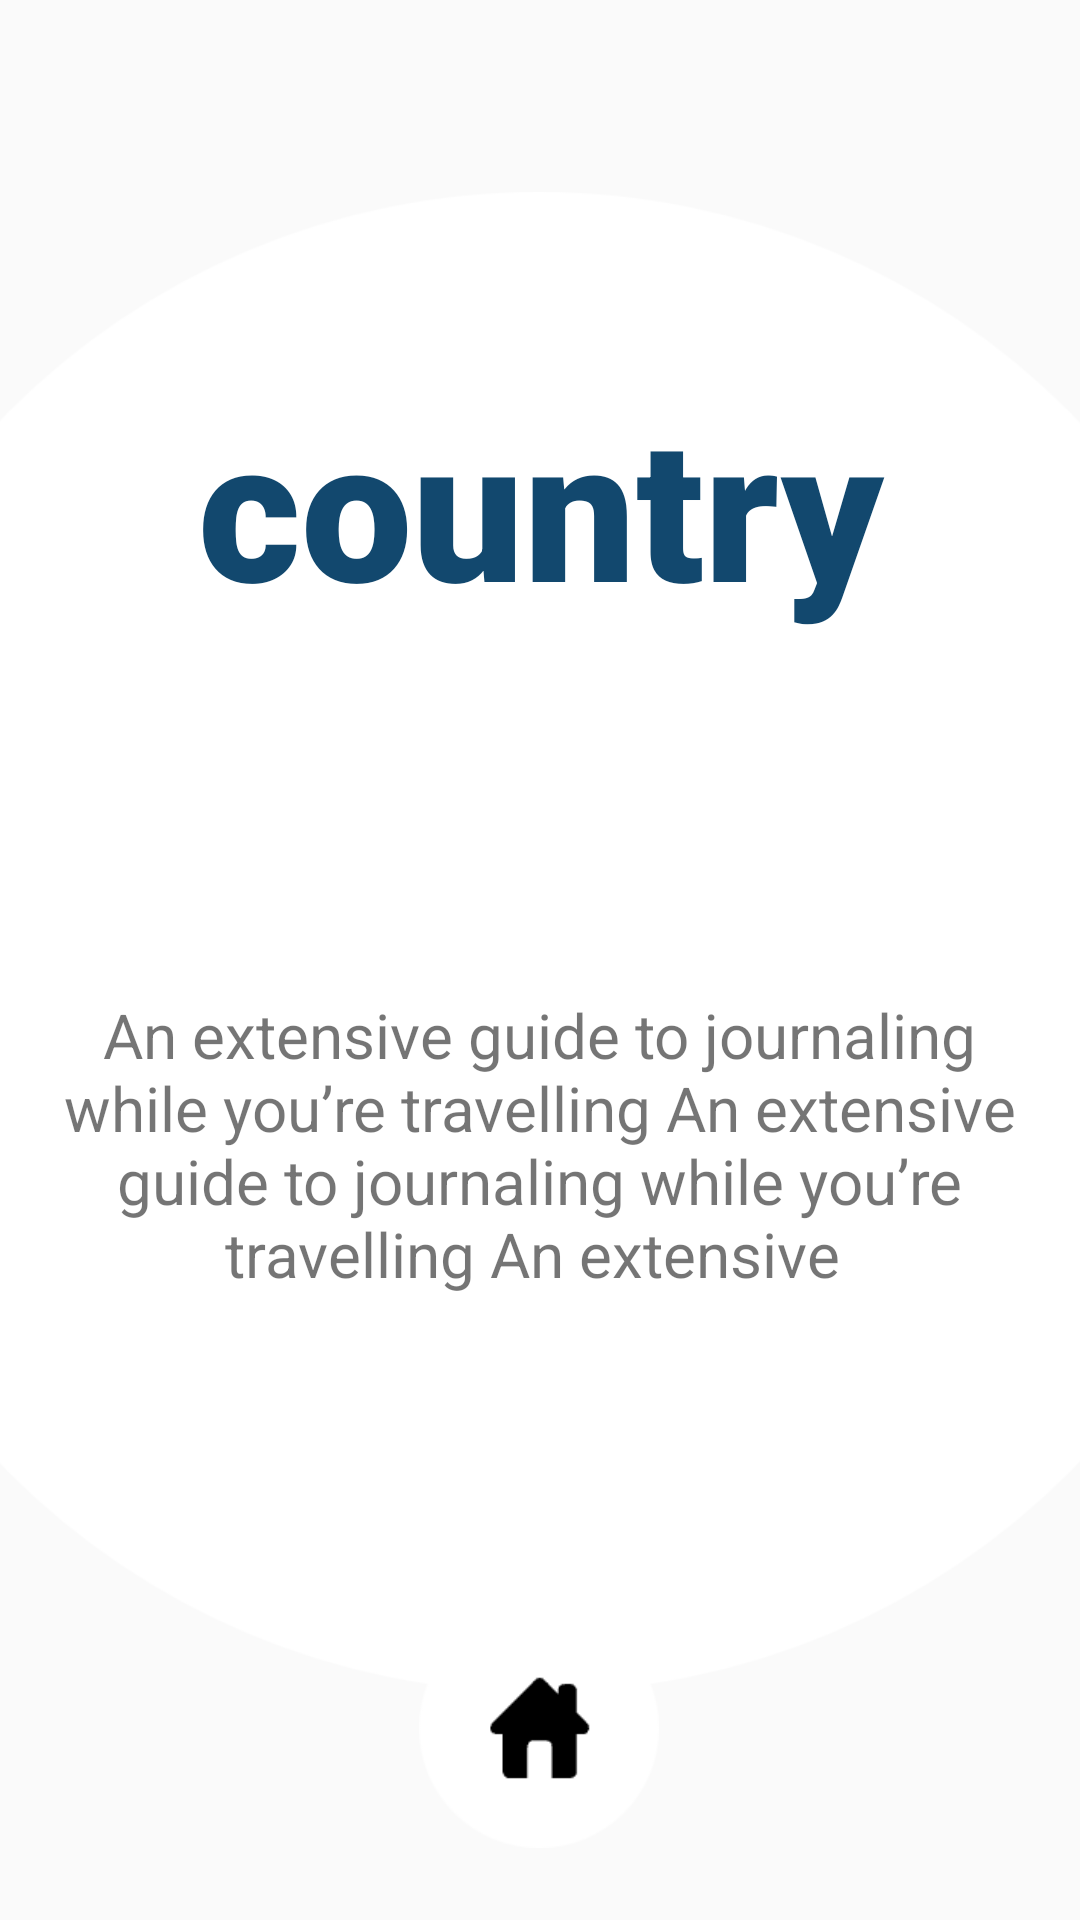

This screen was rendered from an Android layout file. Write that file and the resources it references.
<!-- AndroidManifest.xml: application theme Theme.TravelTest -->
<!-- res/layout/fragment_result.xml -->
<?xml version="1.0" encoding="utf-8"?>
<androidx.constraintlayout.widget.ConstraintLayout xmlns:android="http://schemas.android.com/apk/res/android"
    xmlns:app="http://schemas.android.com/apk/res-auto"
    xmlns:tools="http://schemas.android.com/tools"
    android:layout_width="match_parent"
    android:layout_height="match_parent"
    android:background="@drawable/bg_img"
    tools:context=".fragment.ResultFragment">

    

    <ImageView
        android:id="@+id/imageView"
        android:layout_width="500dp"
        android:layout_height="500dp"
        android:layout_marginTop="64dp"
        android:src="@drawable/circle"
        app:flow_verticalAlign="center"
        app:layout_constraintEnd_toEndOf="parent"
        app:layout_constraintHorizontal_bias="0.505"
        app:layout_constraintStart_toStartOf="parent"
        app:layout_constraintTop_toTopOf="parent"
        tools:ignore="HardcodedText,MissingConstraints" />

    <TextView
        android:id="@+id/tv_main"
        android:layout_width="351dp"
        android:layout_height="91dp"
        android:fontFamily="sans-serif-black"
        android:gravity="center"
        android:text="country"
        android:textColor="@color/blue"
        android:textSize="32pt"
        app:layout_constraintBottom_toTopOf="@+id/tv_sub"
        app:layout_constraintEnd_toEndOf="parent"
        app:layout_constraintStart_toStartOf="parent"
        app:layout_constraintTop_toTopOf="@+id/imageView"
        app:layout_constraintVertical_bias="0.637"
        tools:ignore="MissingConstraints" />

    <TextView
        android:id="@+id/tv_sub"
        android:layout_width="343dp"
        android:layout_height="269dp"
        android:layout_marginBottom="48dp"
        android:fontFamily="sans-serif"
        android:gravity="center"
        android:text="An extensive guide to journaling while you’re travelling An extensive guide to journaling while you’re travelling An extensive
"
        android:textSize="10pt"
        app:layout_constraintBottom_toBottomOf="@+id/imageView"
        app:layout_constraintEnd_toEndOf="parent"
        app:layout_constraintHorizontal_bias="0.489"
        app:layout_constraintStart_toStartOf="parent"
        tools:ignore="MissingConstraints" />

    <ImageView
        android:id="@+id/btn_home"
        android:layout_width="80dp"
        android:layout_height="80dp"
        android:layout_margin="20dp"
        android:background="@drawable/home"
        android:contentDescription="TODO"
        app:layout_constraintEnd_toEndOf="parent"
        app:layout_constraintHorizontal_bias="0.498"
        app:layout_constraintStart_toStartOf="parent"
        app:layout_constraintTop_toBottomOf="@+id/tv_sub"
        tools:ignore="MissingConstraints" />


</androidx.constraintlayout.widget.ConstraintLayout>
<!-- resources referenced by this layout -->
<resources>
  <color name="blue">#12486E</color>
  <!-- drawable circle: png bitmap (drawable, 16206 bytes) -->
  <!-- drawable home: png bitmap (drawable, 2941 bytes) -->
  <style name="Theme.TravelTest" parent="Theme.AppCompat.Light.NoActionBar" />
</resources>
